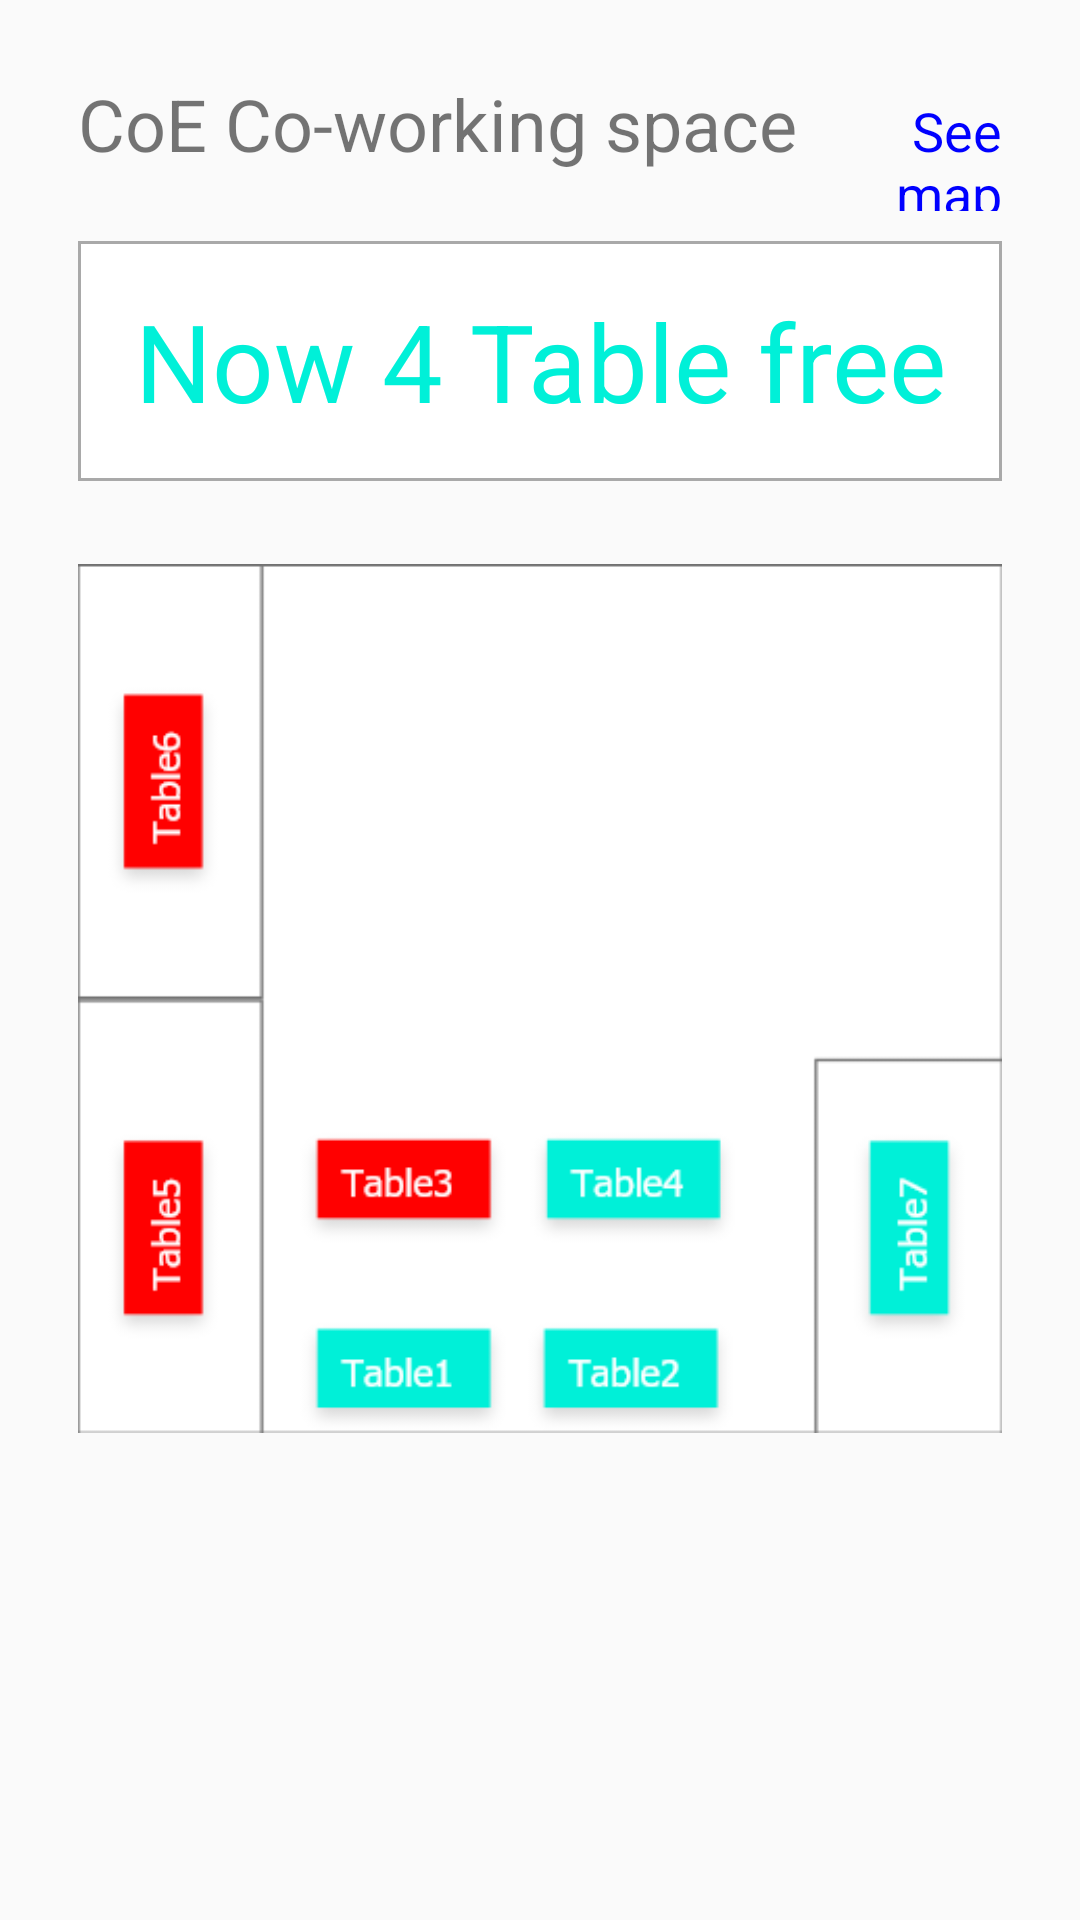

Android layout source for this screen:
<!-- AndroidManifest.xml: application theme AppTheme -->
<!-- res/layout/activity_map.xml -->
<?xml version="1.0" encoding="utf-8"?>
<LinearLayout xmlns:android="http://schemas.android.com/apk/res/android"
    android:layout_width="match_parent"
    android:layout_height="match_parent"
    xmlns:tools="http://schemas.android.com/tools"
    xmlns:app="http://schemas.android.com/apk/res-auto"
    android:paddingLeft="16dp"
    android:paddingRight="16dp"
    android:orientation="vertical">

    <LinearLayout
        android:layout_width="match_parent"
        android:layout_height="wrap_content"
        android:orientation="horizontal"
        android:layout_marginTop="5dp"
        >

        <ImageView
            android:layout_width="wrap_content"
            android:layout_height="wrap_content"
            android:maxWidth="30dp"
            android:maxHeight="30dp"
            android:adjustViewBounds="true"
            android:scaleType="fitCenter"
            android:src="@drawable/map"
            />

        <TextView
            android:layout_width="match_parent"
            android:layout_height="match_parent"
            android:layout_marginLeft="5dp"
            android:text="สาขาวิชาวิศวกรรมคอมพิวเตอร์"
            android:textSize="18dp"
            />

    </LinearLayout>

    <ImageView
        android:layout_width="match_parent"
        android:layout_height="wrap_content"
        android:layout_marginTop="10dp"
        android:src="@drawable/co_room"
        />

    <ScrollView
        android:layout_width="match_parent"
        android:layout_height="match_parent"
        app:layout_constraintEnd_toEndOf="parent"
        app:layout_constraintStart_toStartOf="parent">

        <LinearLayout
            android:layout_width="match_parent"
            android:layout_height="wrap_content"
            android:orientation="vertical"
            android:layout_margin="10dp">

            <LinearLayout
                android:layout_width="match_parent"
                android:layout_height="wrap_content"
                android:orientation="horizontal"
                >

                <TextView
                    android:layout_width="wrap_content"
                    android:layout_height="wrap_content"
                    android:text="CoE Co-working space"
                    android:textSize="24dp"
                    />

                <TextView
                    android:layout_width="match_parent"
                    android:layout_height="wrap_content"
                    android:gravity="right"
                    android:text="See map"
                    android:textColor="#0000FF"
                    android:textSize="18sp" />

            </LinearLayout>

            <LinearLayout
                android:layout_width="match_parent"
                android:layout_height="wrap_content"
                android:orientation="horizontal"
                >
                <TextView
                    android:id="@+id/buttSelect"
                    android:layout_width="match_parent"
                    android:layout_height="80dp"
                    android:layout_marginTop="10dp"
                    android:text="Now 4 Table free"
                    android:textColor="#00F0D8"
                    android:textSize="36dp"
                    android:background="@drawable/back"
                    android:gravity="center"
                    />
            </LinearLayout>

            <ImageView
                android:layout_width="match_parent"

                android:layout_height="345dp"
                android:src="@drawable/co_map" />

        </LinearLayout>
    </ScrollView>
</LinearLayout>
<!-- resources referenced by this layout -->
<resources>
  <!-- drawable back (drawable) -->
  <?xml version="1.0" encoding="utf-8"?>
  <shape xmlns:android="http://schemas.android.com/apk/res/android" android:shape="rectangle" >
      <solid android:color="@android:color/white" />
      <stroke android:width="1dip" android:color="@color/Black"/>
  </shape>
  <!-- drawable co_map: png bitmap (drawable-xxxhdpi, 9115 bytes) -->
  <style name="AppTheme" parent="Theme.AppCompat.Light.DarkActionBar">
          
          <item name="colorPrimary">@color/backgroundSplashColor</item>
          <item name="colorPrimaryDark">@color/colorPrimaryDark</item>
          <item name="colorAccent">@color/colorAccent</item>
      </style>
  <color name="Black">#A9A9A9</color>
  <color name="backgroundSplashColor">#45B4BD</color>
  <color name="colorPrimaryDark">#00574B</color>
  <color name="colorAccent">#D81B60</color>
</resources>
